6-way image classification set "augmented" from GitHub (haneens5905/MSI-System); label vocabulary: cardboard, glass, metal, paper, plastic, trash.

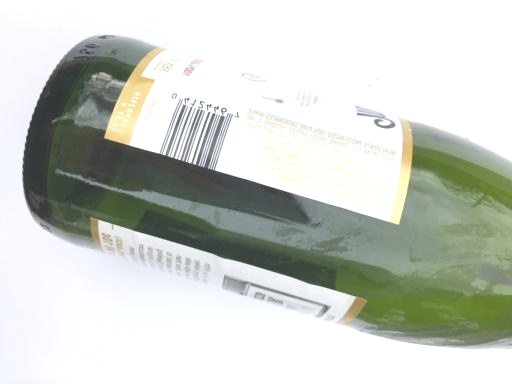
Label: glass

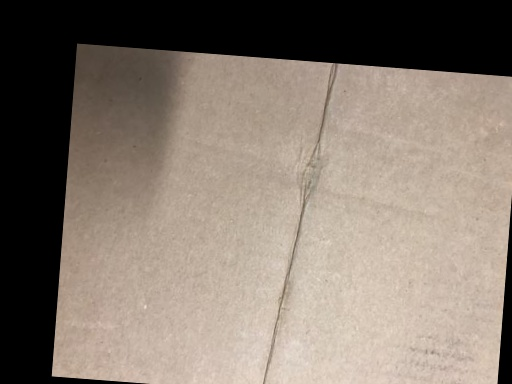
Label: cardboard

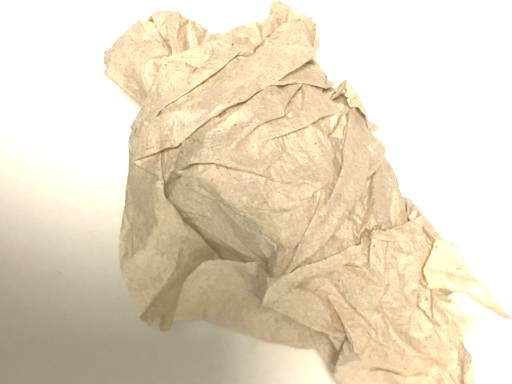
Label: trash

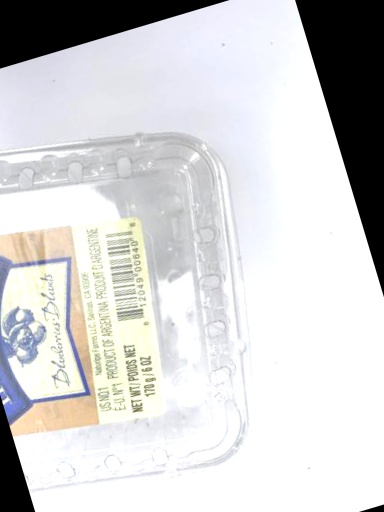
Label: plastic

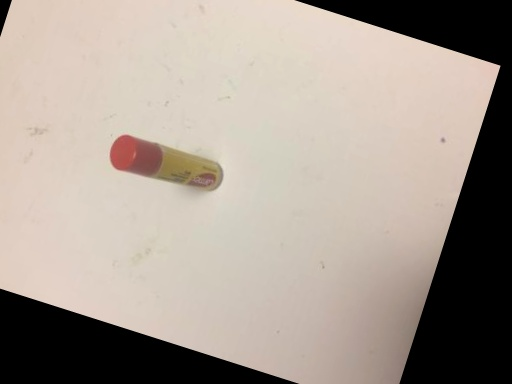
Label: trash

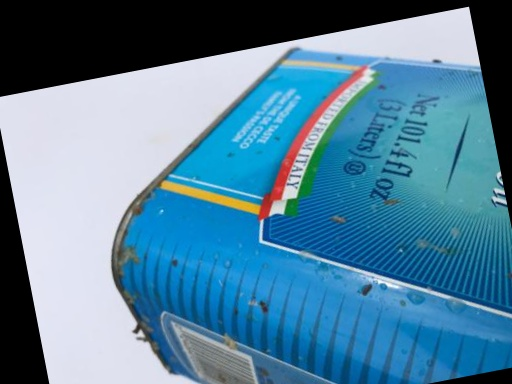
Label: metal
